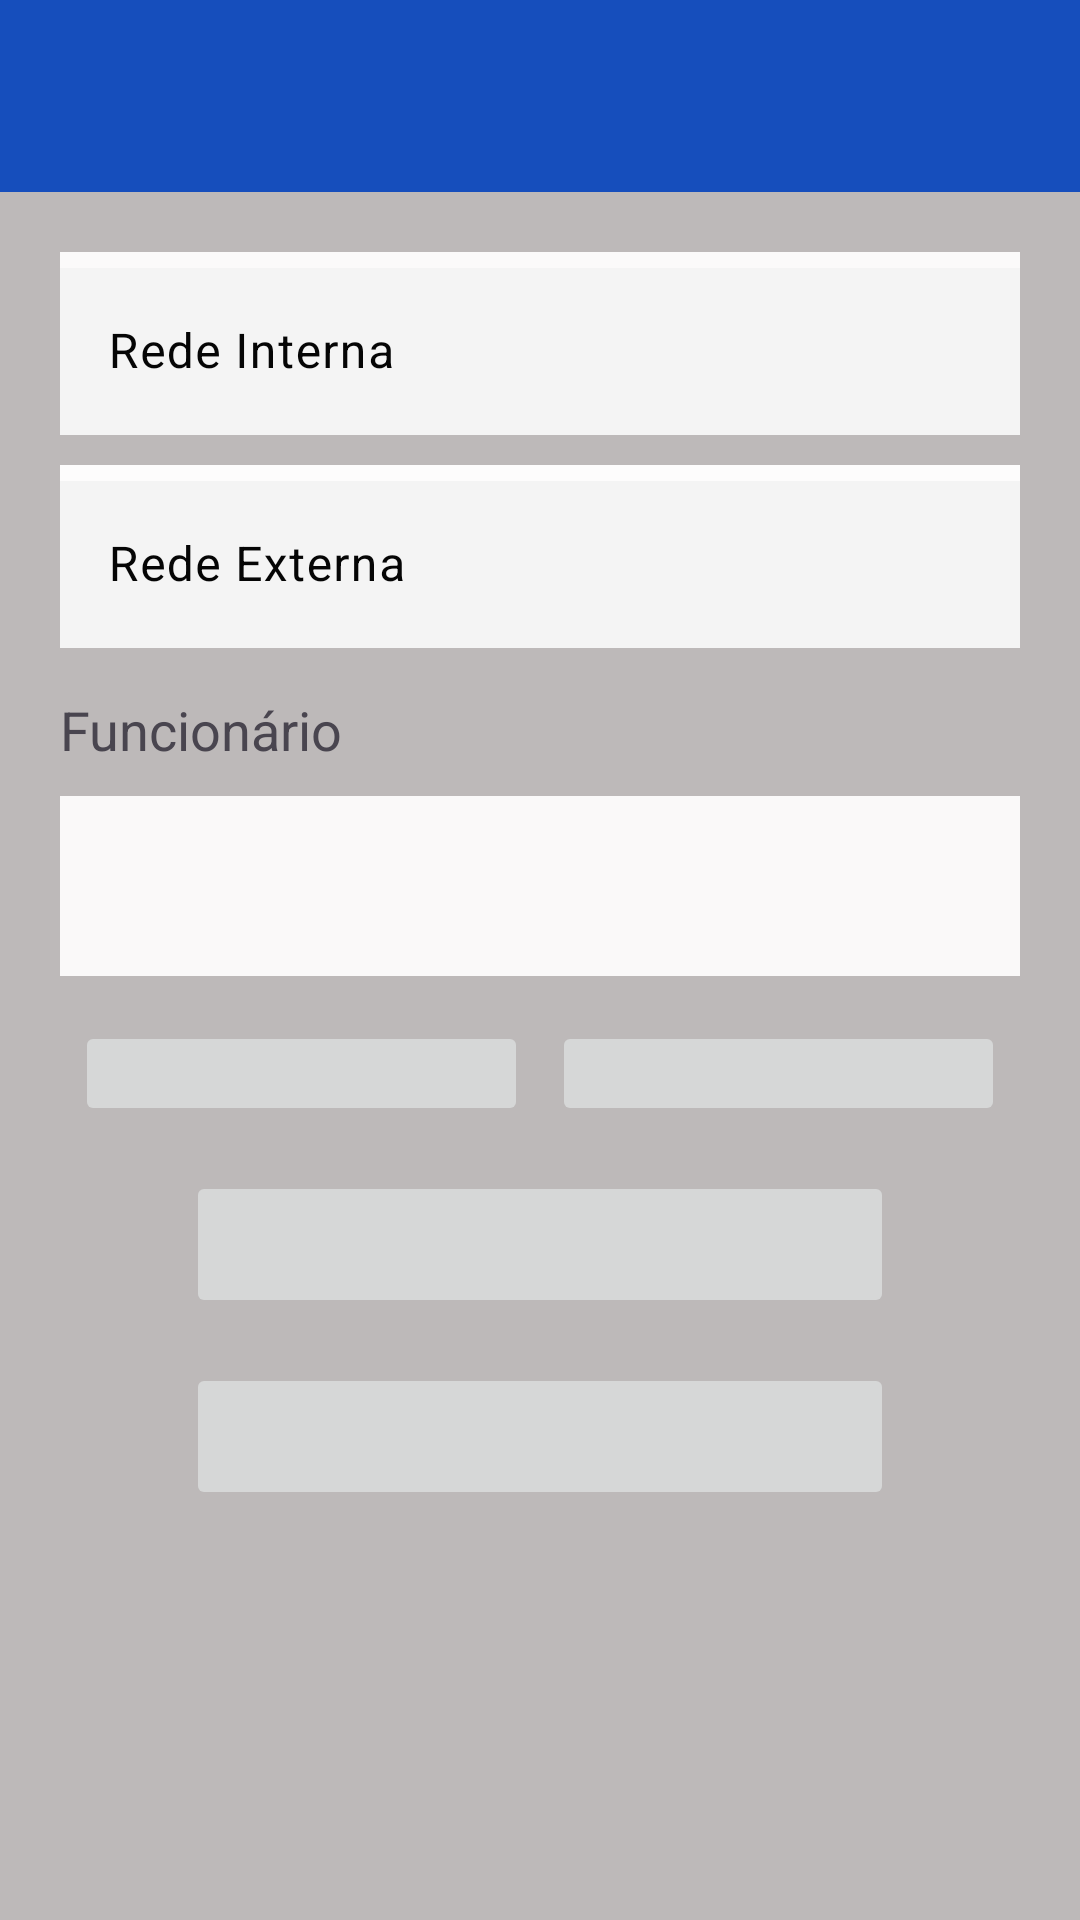

Android layout source for this screen:
<!-- AndroidManifest.xml: application theme Theme.ForcaVenda -->
<!-- res/layout/activity_config.xml -->
<?xml version="1.0" encoding="utf-8"?>
<androidx.constraintlayout.widget.ConstraintLayout xmlns:android="http://schemas.android.com/apk/res/android"
    xmlns:app="http://schemas.android.com/apk/res-auto"
    xmlns:tools="http://schemas.android.com/tools"
    android:layout_width="match_parent"
    android:layout_height="match_parent"
    tools:context=".ConfigActivity">

    <androidx.appcompat.widget.Toolbar
        android:id="@+id/toolbar"
        android:layout_width="0dp"
        android:layout_height="wrap_content"
        android:background="@color/princiapl"
        android:elevation="4dp"
        android:theme="@style/ThemeOverlay.AppCompat.ActionBar"
        android:label="Configurações"
        app:layout_constraintEnd_toEndOf="parent"
        app:layout_constraintStart_toStartOf="parent"
        app:layout_constraintTop_toTopOf="parent"
        app:titleTextColor="#FFFFFF" />

    <androidx.appcompat.widget.Toolbar
        android:id="@+id/toolbar4"
        android:layout_width="match_parent"
        android:layout_height="0dp"
        android:background="#BDB9B9"
        android:minHeight="?attr/actionBarSize"
        app:layout_constraintBottom_toBottomOf="parent"
        app:layout_constraintEnd_toEndOf="parent"
        app:layout_constraintHorizontal_bias="1.0"
        app:layout_constraintStart_toStartOf="parent"
        app:layout_constraintTop_toBottomOf="@+id/toolbar"
        app:layout_constraintVertical_bias="0.0" />

    <com.google.android.material.textfield.TextInputLayout
        android:id="@+id/textInputLayout"
        android:layout_width="0dp"
        android:layout_height="wrap_content"
        android:layout_marginStart="20dp"
        android:layout_marginTop="20dp"
        android:layout_marginEnd="20dp"
        android:background="#FBFAFA"
        android:textColorHint="#050505"
        app:hintTextColor="#000000"
        app:layout_constraintEnd_toEndOf="parent"
        app:layout_constraintStart_toStartOf="parent"
        app:layout_constraintTop_toBottomOf="@+id/toolbar">

        <com.google.android.material.textfield.TextInputEditText
            android:id="@+id/txtInpRedeInt"
            android:layout_width="match_parent"
            android:layout_height="wrap_content"
            android:background="#F4F4F4"
            android:hint="Rede Interna"
            android:inputType="text|textNoSuggestions"
            android:singleLine="true" />
    </com.google.android.material.textfield.TextInputLayout>

    <com.google.android.material.textfield.TextInputLayout
        android:id="@+id/textInputLayout02"
        android:layout_width="0dp"
        android:layout_height="wrap_content"
        android:layout_marginStart="20dp"
        android:layout_marginTop="10dp"
        android:layout_marginEnd="20dp"
        android:background="#FDFCFC"
        android:textColorHint="#050505"
        app:hintTextColor="#020202"
        app:layout_constraintEnd_toEndOf="parent"
        app:layout_constraintStart_toStartOf="parent"
        app:layout_constraintTop_toBottomOf="@+id/textInputLayout">

        <com.google.android.material.textfield.TextInputEditText
            android:id="@+id/txtInpRedeExt"
            android:layout_width="match_parent"
            android:layout_height="wrap_content"
            android:background="#F4F4F4"
            android:hint="Rede Externa"
            android:inputType="text|textNoSuggestions"
            android:singleLine="true"
            android:textColorHighlight="#040404"
            android:textColorLink="#050505" />
    </com.google.android.material.textfield.TextInputLayout>

    <Spinner
        android:id="@+id/spinnerVendedor"
        android:layout_width="0dp"
        android:layout_height="60dp"
        android:layout_marginStart="20dp"
        android:layout_marginTop="10dp"
        android:layout_marginEnd="20dp"
        android:background="#FAF9F9"
        app:layout_constraintEnd_toEndOf="parent"
        app:layout_constraintStart_toStartOf="parent"
        app:layout_constraintTop_toBottomOf="@+id/txtView" />

    <ImageButton
        android:id="@+id/btnSalvarConfig"
        android:layout_width="151dp"
        android:layout_height="35dp"
        android:layout_marginStart="25dp"
        android:layout_marginTop="15dp"
        android:foreground="@drawable/btnsalvarselector"
        app:layout_constraintStart_toStartOf="parent"
        app:layout_constraintTop_toBottomOf="@+id/spinnerVendedor" />

    <ImageButton
        android:id="@+id/btnVoltarConfig"
        android:layout_width="151dp"
        android:layout_height="35dp"
        android:layout_marginTop="15dp"
        android:layout_marginEnd="25dp"
        android:foreground="@drawable/btnvoltarselector"
        app:layout_constraintEnd_toEndOf="parent"
        app:layout_constraintTop_toBottomOf="@+id/spinnerVendedor" />

    <ImageButton
        android:id="@+id/btnTeste"
        android:layout_width="236dp"
        android:layout_height="49dp"
        android:layout_marginTop="15dp"
        android:foreground="@drawable/btntesteselector"
        app:layout_constraintEnd_toEndOf="@+id/toolbar4"
        app:layout_constraintStart_toStartOf="parent"
        app:layout_constraintTop_toBottomOf="@+id/btnSalvarConfig" />

    <ImageButton
        android:id="@+id/btnSincVendedor"
        android:layout_width="236dp"
        android:layout_height="49dp"
        android:layout_marginTop="15dp"
        android:foreground="@drawable/btnvendedorselector"
        app:layout_constraintEnd_toEndOf="parent"
        app:layout_constraintStart_toStartOf="parent"
        app:layout_constraintTop_toBottomOf="@+id/btnTeste" />

    <TextView
        android:id="@+id/txtView"
        android:layout_width="wrap_content"
        android:layout_height="wrap_content"
        android:layout_marginStart="20dp"
        android:layout_marginTop="15dp"
        android:text="Funcionário"
        android:textSize="18sp"
        app:layout_constraintStart_toStartOf="parent"
        app:layout_constraintTop_toBottomOf="@+id/textInputLayout02" />

    <TextView
        android:id="@+id/txtSincVend"
        android:layout_width="wrap_content"
        android:layout_height="wrap_content"
        android:layout_marginTop="15dp"
        android:text="Sincronizando"
        android:visibility="invisible"
        app:layout_constraintEnd_toEndOf="parent"
        app:layout_constraintStart_toStartOf="parent"
        app:layout_constraintTop_toBottomOf="@+id/btnSincVendedor" />

    <ProgressBar
        android:id="@+id/progressBar3"
        style="?android:attr/progressBarStyleHorizontal"
        android:layout_width="0dp"
        android:layout_height="wrap_content"
        android:layout_marginStart="50dp"
        android:layout_marginTop="10dp"
        android:layout_marginEnd="50dp"
        android:progressTint="#0B76C6"
        android:secondaryProgressTint="#FF01986D"
        android:visibility="invisible"
        app:layout_constraintEnd_toEndOf="parent"
        app:layout_constraintStart_toStartOf="parent"
        app:layout_constraintTop_toBottomOf="@+id/txtSincVend" />


</androidx.constraintlayout.widget.ConstraintLayout>
<!-- resources referenced by this layout -->
<resources>
  <color name="princiapl">#164EBC</color>
  <!-- drawable btnsalvarselector (drawable) -->
  <?xml version="1.0" encoding="utf-8"?>
  <selector xmlns:android="http://schemas.android.com/apk/res/android">
      <item android:drawable="@drawable/btnsalvarperssed" android:state_pressed="true" />
      <item android:drawable="@drawable/btnsalvar" />
  </selector>
  <!-- drawable btntesteselector (drawable) -->
  <?xml version="1.0" encoding="utf-8"?>
  <selector xmlns:android="http://schemas.android.com/apk/res/android">
      <item android:drawable="@drawable/btntestepressed" android:state_pressed="true" />
      <item android:drawable="@drawable/btnteste" />
  </selector>
  <!-- drawable btnvendedorselector (drawable) -->
  <?xml version="1.0" encoding="utf-8"?>
  <selector xmlns:android="http://schemas.android.com/apk/res/android">
      <item android:drawable="@drawable/btnvendedorpressed" android:state_pressed="true" />
      <item android:drawable="@drawable/btnvendedor" />
  </selector>
  <!-- drawable btnvoltarselector (drawable) -->
  <?xml version="1.0" encoding="utf-8"?>
  <selector xmlns:android="http://schemas.android.com/apk/res/android">
      <item android:drawable="@drawable/btnvoltarpressed" android:state_pressed="true" />
      <item android:drawable="@drawable/btnvoltar" />
  </selector>
  <style name="Theme.ForcaVenda" parent="Base.Theme.ForcaVenda" />
  <!-- drawable btnsalvarperssed: png bitmap (drawable, 6909 bytes) -->
  <!-- drawable btnsalvar: png bitmap (drawable, 6834 bytes) -->
  <!-- drawable btntestepressed: png bitmap (drawable, 13829 bytes) -->
  <!-- drawable btnteste: png bitmap (drawable, 15402 bytes) -->
  <!-- drawable btnvendedorpressed: png bitmap (drawable, 17439 bytes) -->
  <!-- drawable btnvendedor: png bitmap (drawable, 18375 bytes) -->
  <!-- drawable btnvoltarpressed: png bitmap (drawable, 11335 bytes) -->
  <!-- drawable btnvoltar: png bitmap (drawable, 11180 bytes) -->
  <style name="Base.Theme.ForcaVenda" parent="Theme.Material3.DayNight.NoActionBar">
          
          
      </style>
</resources>
